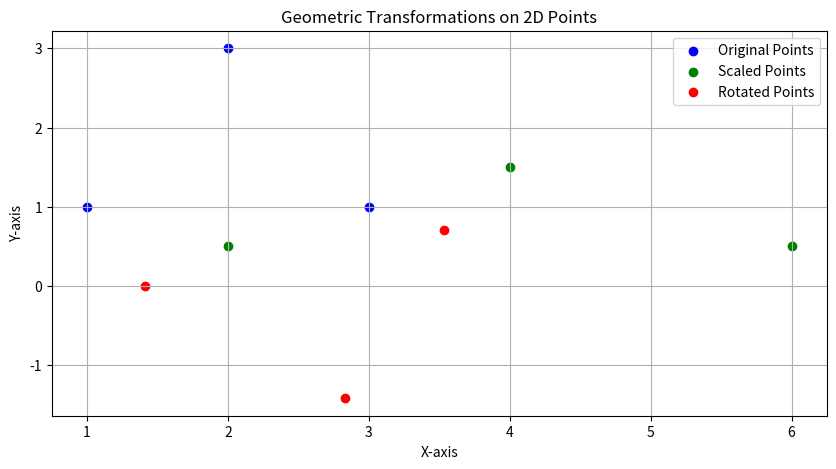

Python code for this plot:
import numpy as np
import pandas as pd
import matplotlib.pyplot as plt


matrix_a = np.random.randint(1, 10, size=(3, 3))
matrix_b = np.random.randint(1, 10, size=(3, 3))

# Display the original matrices
print("Matrix A:")
print(matrix_a)
print("\nMatrix B:")
print(matrix_b)

# Matrix addition
matrix_sum = np.add(matrix_a, matrix_b)
print("\nMatrix Addition (A + B):")
print(matrix_sum)

# Matrix multiplication
matrix_product = np.dot(matrix_a, matrix_b)
print("\nMatrix Multiplication (A * B):")
print(matrix_product)

# Matrix transposition
matrix_transpose = np.transpose(matrix_a)
print("\nMatrix Transposition (Transpose of A):")
print(matrix_transpose)

# Part 2: Geometric Transformations

# Original 2D points
original_points = np.array([[1, 1], [2, 3], [3, 1]])

# Scaling matrix
scaling_matrix = np.array([[2, 0], [0, 0.5]])

# Rotation matrix (45 degrees counterclockwise)
theta = np.radians(45)
rotation_matrix = np.array([[np.cos(theta), -np.sin(theta)], [np.sin(theta), np.cos(theta)]])

# Apply transformations
scaled_points = np.dot(original_points, scaling_matrix)
rotated_points = np.dot(original_points, rotation_matrix)

# Combine original and transformed points into a DataFrame for easier visualization
data = np.concatenate((original_points, scaled_points, rotated_points), axis=1)
df = pd.DataFrame(data, columns=['X', 'Y', 'Scaled_X', 'Scaled_Y', 'Rotated_X', 'Rotated_Y'])

# Plot original and transformed points
plt.figure(figsize=(10, 5))

plt.scatter(df['X'], df['Y'], label='Original Points', color='blue')
plt.scatter(df['Scaled_X'], df['Scaled_Y'], label='Scaled Points', color='green')
plt.scatter(df['Rotated_X'], df['Rotated_Y'], label='Rotated Points', color='red')

plt.title('Geometric Transformations on 2D Points')
plt.xlabel('X-axis')
plt.ylabel('Y-axis')
plt.legend()
plt.grid(True)
plt.show()
